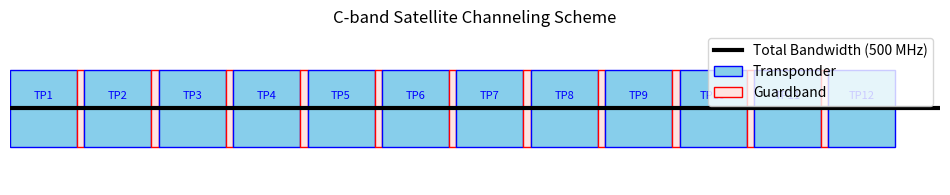

The matplotlib source for this figure:
import matplotlib.pyplot as plt

# Parameters
total_bw = 500  # MHz
transponder_bw = 36  # MHz
guard_bw = 4  # MHz
num_tps = 12  # from calculation

scale = 0.1  # 1 MHz = 0.1 cm (arbitrary units for matplotlib figure size)

# Calculate total used bandwidth
used_bw = num_tps * transponder_bw + (num_tps - 1) * guard_bw

fig, ax = plt.subplots(figsize=(12, 2))

# Draw total bandwidth line
ax.plot([0, total_bw*scale], [0.5, 0.5], color='black', lw=3, label='Total Bandwidth (500 MHz)')

# Draw transponders and guardbands
current_pos = 0
for i in range(num_tps):
    # Draw transponder
    ax.add_patch(plt.Rectangle((current_pos, 0.25), transponder_bw*scale, 0.5, 
                               edgecolor='blue', facecolor='skyblue', label='Transponder' if i==0 else None))
    current_pos += transponder_bw*scale
    # Draw guardband except after last transponder
    if i < num_tps - 1:
        ax.add_patch(plt.Rectangle((current_pos, 0.25), guard_bw*scale, 0.5, 
                                   edgecolor='red', facecolor='mistyrose', label='Guardband' if i==0 else None))
        current_pos += guard_bw*scale

# Label the transponders
for i in range(num_tps):
    x_center = (i * (transponder_bw + guard_bw) + transponder_bw/2) * scale
    ax.text(x_center, 0.55, f'TP{i+1}', ha='center', va='bottom', fontsize=8, color='blue')

# Format plot
ax.set_xlim(0, total_bw*scale)
ax.set_ylim(0, 1)
ax.axis('off')
ax.legend(loc='upper right')

plt.title('C-band Satellite Channeling Scheme')
plt.show()
